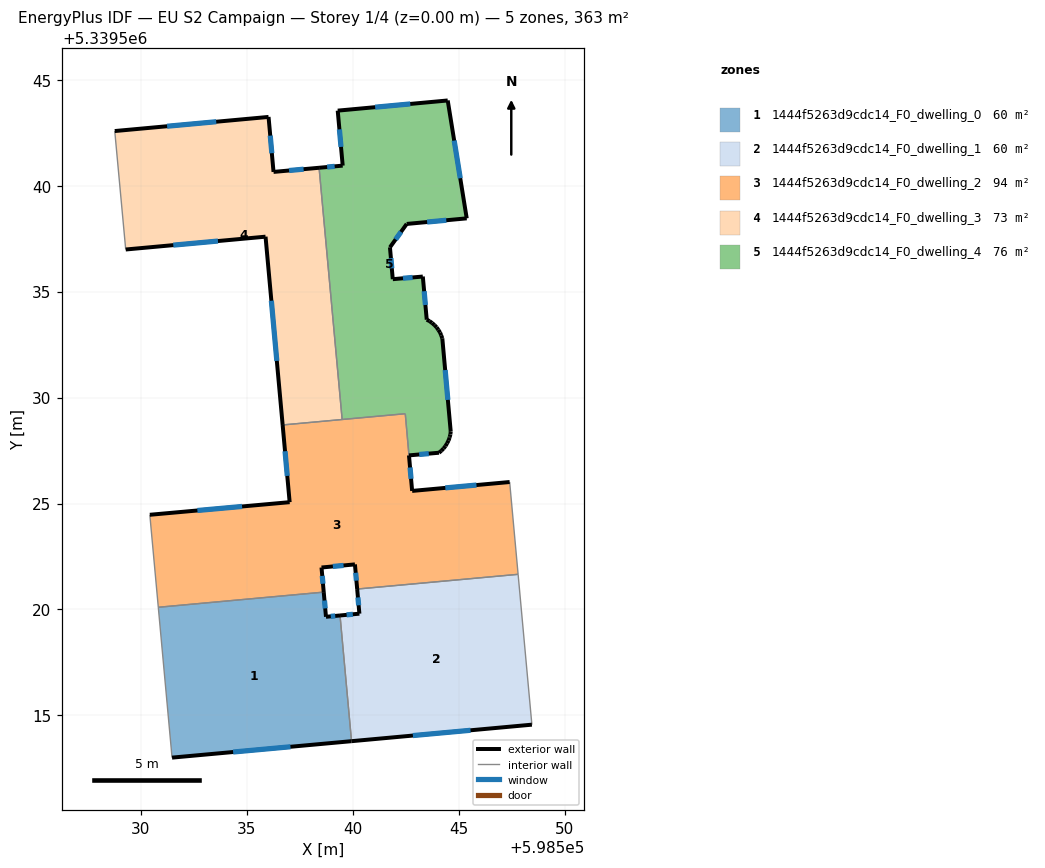
=== STOREY PLAN SPEC (per zone: floor XY polygon, exterior-wall plan segments, windows/doors) ===
zone 1: 1444f5263d9cdc14_F0_dwelling_0  (59.8 m²)
  floor: (598539.40, 5339519.72) (598539.94, 5339513.79) (598531.47, 5339513.01) (598530.82, 5339520.10) (598538.63, 5339520.82) (598538.73, 5339519.66)
  exterior wall: (598539.40, 5339519.72) – (598538.73, 5339519.66)  [0.7 m]
    window: (598539.17, 5339519.70) – (598538.96, 5339519.68)  [0.2 m²]
  exterior wall: (598531.47, 5339513.01) – (598539.94, 5339513.79)  [8.5 m]
    window: (598534.35, 5339513.27) – (598537.06, 5339513.52)  [2.6 m²]
  exterior wall: (598538.73, 5339519.66) – (598538.63, 5339520.82)  [1.2 m]
    window: (598538.70, 5339520.05) – (598538.67, 5339520.42)  [0.4 m²]
  interior walls: 3
zone 2: 1444f5263d9cdc14_F0_dwelling_1  (59.8 m²)
  floor: (598547.80, 5339521.66) (598548.45, 5339514.56) (598539.94, 5339513.79) (598539.40, 5339519.72) (598540.31, 5339519.80) (598540.21, 5339520.96)
  exterior wall: (598539.94, 5339513.79) – (598548.45, 5339514.56)  [8.5 m]
    window: (598542.84, 5339514.05) – (598545.56, 5339514.30)  [2.6 m²]
  exterior wall: (598540.31, 5339519.80) – (598539.40, 5339519.72)  [0.9 m]
    window: (598540.00, 5339519.77) – (598539.71, 5339519.75)  [0.3 m²]
  exterior wall: (598540.21, 5339520.96) – (598540.31, 5339519.80)  [1.2 m]
    window: (598540.24, 5339520.57) – (598540.28, 5339520.20)  [0.4 m²]
  interior walls: 3
zone 3: 1444f5263d9cdc14_F0_dwelling_2  (94.0 m²)
  floor: (598547.40, 5339526.01) (598547.80, 5339521.66) (598540.21, 5339520.96) (598540.10, 5339522.13) (598538.52, 5339521.98) (598538.63, 5339520.82) (598530.82, 5339520.10) (598530.42, 5339524.47) (598537.02, 5339525.06) (598536.69, 5339528.71) (598542.47, 5339529.24) (598542.80, 5339525.59)
  exterior wall: (598540.10, 5339522.13) – (598540.21, 5339520.96)  [1.2 m]
    window: (598540.14, 5339521.73) – (598540.17, 5339521.36)  [0.4 m²]
  exterior wall: (598538.52, 5339521.98) – (598540.10, 5339522.13)  [1.6 m]
    window: (598539.06, 5339522.03) – (598539.56, 5339522.08)  [0.5 m²]
  exterior wall: (598538.63, 5339520.82) – (598538.52, 5339521.98)  [1.2 m]
    window: (598538.59, 5339521.21) – (598538.56, 5339521.59)  [0.4 m²]
  exterior wall: (598537.02, 5339525.06) – (598530.42, 5339524.47)  [6.6 m]
    window: (598534.78, 5339524.86) – (598532.67, 5339524.67)  [2.0 m²]
  exterior wall: (598536.69, 5339528.71) – (598537.02, 5339525.06)  [3.7 m]
    window: (598536.80, 5339527.47) – (598536.91, 5339526.30)  [1.1 m²]
  exterior wall: (598547.40, 5339526.01) – (598542.80, 5339525.59)  [4.6 m]
    window: (598545.84, 5339525.87) – (598544.37, 5339525.74)  [1.4 m²]
  exterior wall: (598542.80, 5339525.59) – (598542.65, 5339527.27)  [1.7 m]
    window: (598542.75, 5339526.17) – (598542.70, 5339526.70)  [0.5 m²]
  interior walls: 7
zone 4: 1444f5263d9cdc14_F0_dwelling_3  (72.5 m²)
  floor: (598538.41, 5339540.84) (598539.50, 5339528.96) (598536.69, 5339528.71) (598535.88, 5339537.59) (598529.28, 5339536.99) (598528.77, 5339542.58) (598536.03, 5339543.24) (598536.26, 5339540.65)
  exterior wall: (598529.28, 5339536.99) – (598535.88, 5339537.59)  [6.6 m]
    window: (598531.53, 5339537.19) – (598533.64, 5339537.39)  [2.0 m²]
  exterior wall: (598536.03, 5339543.24) – (598528.77, 5339542.58)  [7.3 m]
    window: (598533.56, 5339543.02) – (598531.24, 5339542.80)  [2.2 m²]
  exterior wall: (598536.26, 5339540.65) – (598536.03, 5339543.24)  [2.6 m]
    window: (598536.18, 5339541.53) – (598536.10, 5339542.36)  [0.8 m²]
  exterior wall: (598538.41, 5339540.84) – (598536.26, 5339540.65)  [2.2 m]
    window: (598537.68, 5339540.78) – (598536.99, 5339540.72)  [0.7 m²]
  exterior wall: (598535.88, 5339537.59) – (598536.69, 5339528.71)  [8.9 m]
    window: (598536.16, 5339534.57) – (598536.42, 5339531.73)  [2.7 m²]
  interior walls: 3
zone 5: 1444f5263d9cdc14_F0_dwelling_4  (76.4 m²)
  floor: (598544.48, 5339544.02) (598545.38, 5339538.46) (598542.54, 5339538.19) (598541.75, 5339537.09) (598541.89, 5339535.59) (598543.31, 5339535.71) (598543.49, 5339533.68) (598543.62, 5339533.61) (598543.74, 5339533.52) (598543.85, 5339533.42) (598543.96, 5339533.31) (598544.04, 5339533.20) (598544.12, 5339533.07) (598544.17, 5339532.94) (598544.22, 5339532.80) (598544.62, 5339528.39) (598544.61, 5339528.27) (598544.60, 5339528.26) (598544.58, 5339528.15) (598544.57, 5339528.11) (598544.52, 5339527.97) (598544.45, 5339527.84) (598544.37, 5339527.71) (598544.29, 5339527.60) (598544.18, 5339527.49) (598544.07, 5339527.40) (598542.65, 5339527.27) (598542.48, 5339529.24) (598539.50, 5339528.96) (598538.41, 5339540.84) (598539.52, 5339540.95) (598539.29, 5339543.54)
  exterior wall: (598544.52, 5339527.97) – (598544.57, 5339528.11)  [0.1 m]
  exterior wall: (598544.45, 5339527.84) – (598544.52, 5339527.97)  [0.1 m]
  exterior wall: (598544.37, 5339527.71) – (598544.45, 5339527.84)  [0.2 m]
  exterior wall: (598544.29, 5339527.60) – (598544.37, 5339527.71)  [0.1 m]
  exterior wall: (598544.18, 5339527.49) – (598544.29, 5339527.60)  [0.2 m]
  exterior wall: (598544.07, 5339527.40) – (598544.18, 5339527.49)  [0.1 m]
  exterior wall: (598542.65, 5339527.27) – (598544.07, 5339527.40)  [1.4 m]
    window: (598543.13, 5339527.31) – (598543.59, 5339527.35)  [0.4 m²]
  exterior wall: (598539.52, 5339540.95) – (598538.41, 5339540.84)  [1.1 m]
    window: (598539.14, 5339540.91) – (598538.79, 5339540.88)  [0.3 m²]
  exterior wall: (598539.29, 5339543.54) – (598539.52, 5339540.95)  [2.6 m]
    window: (598539.37, 5339542.66) – (598539.44, 5339541.83)  [0.8 m²]
  exterior wall: (598544.48, 5339544.02) – (598539.29, 5339543.54)  [5.2 m]
    window: (598542.71, 5339543.86) – (598541.06, 5339543.70)  [1.6 m²]
  exterior wall: (598545.38, 5339538.46) – (598544.48, 5339544.02)  [5.6 m]
    window: (598545.07, 5339540.35) – (598544.79, 5339542.13)  [1.7 m²]
  exterior wall: (598542.54, 5339538.19) – (598545.38, 5339538.46)  [2.8 m]
    window: (598543.51, 5339538.28) – (598544.41, 5339538.37)  [0.9 m²]
  exterior wall: (598541.75, 5339537.09) – (598542.54, 5339538.19)  [1.4 m]
    window: (598542.02, 5339537.47) – (598542.28, 5339537.82)  [0.4 m²]
  exterior wall: (598541.89, 5339535.59) – (598541.75, 5339537.09)  [1.5 m]
    window: (598541.84, 5339536.10) – (598541.80, 5339536.58)  [0.5 m²]
  exterior wall: (598543.31, 5339535.71) – (598541.89, 5339535.59)  [1.4 m]
    window: (598542.82, 5339535.67) – (598542.37, 5339535.63)  [0.4 m²]
  exterior wall: (598543.49, 5339533.68) – (598543.31, 5339535.71)  [2.0 m]
    window: (598543.43, 5339534.37) – (598543.37, 5339535.02)  [0.6 m²]
  exterior wall: (598543.62, 5339533.61) – (598543.49, 5339533.68)  [0.1 m]
  exterior wall: (598543.74, 5339533.52) – (598543.62, 5339533.61)  [0.2 m]
  exterior wall: (598543.85, 5339533.42) – (598543.74, 5339533.52)  [0.1 m]
  exterior wall: (598543.96, 5339533.31) – (598543.85, 5339533.42)  [0.1 m]
  exterior wall: (598544.04, 5339533.20) – (598543.96, 5339533.31)  [0.1 m]
  exterior wall: (598544.12, 5339533.07) – (598544.04, 5339533.20)  [0.2 m]
  exterior wall: (598544.17, 5339532.94) – (598544.12, 5339533.07)  [0.1 m]
  exterior wall: (598544.22, 5339532.80) – (598544.17, 5339532.94)  [0.1 m]
  exterior wall: (598544.62, 5339528.39) – (598544.22, 5339532.80)  [4.4 m]
    window: (598544.49, 5339529.89) – (598544.36, 5339531.30)  [1.4 m²]
  exterior wall: (598544.61, 5339528.27) – (598544.62, 5339528.39)  [0.1 m]
  exterior wall: (598544.60, 5339528.26) – (598544.61, 5339528.27)  [0.0 m]
  exterior wall: (598544.58, 5339528.15) – (598544.60, 5339528.26)  [0.1 m]
  exterior wall: (598544.57, 5339528.11) – (598544.58, 5339528.15)  [0.0 m]
  interior walls: 3

=== DERIVED (storey summary) ===
Building: EU S2 Campaign
Storey: 1 of 4  (floor level z = 0.00 m)
Storey gross floor area: 362.5 m²
Zones on this storey: 5
  - 1444f5263d9cdc14_F0_dwelling_0: floor 59.8 m²; exterior wall 10.3 m (31.0 m²); 3 window(s) 3.2 m²; WWR 10.2%
  - 1444f5263d9cdc14_F0_dwelling_1: floor 59.8 m²; exterior wall 10.6 m (31.9 m²); 3 window(s) 3.3 m²; WWR 10.2%
  - 1444f5263d9cdc14_F0_dwelling_2: floor 94.0 m²; exterior wall 20.5 m (61.5 m²); 7 window(s) 6.3 m²; WWR 10.2%
  - 1444f5263d9cdc14_F0_dwelling_3: floor 72.5 m²; exterior wall 27.6 m (82.8 m²); 5 window(s) 8.5 m²; WWR 10.2%
  - 1444f5263d9cdc14_F0_dwelling_4: floor 76.4 m²; exterior wall 32.0 m (95.9 m²); 11 window(s) 9.1 m²; WWR 9.5%
Zone adjacency (shared interzone walls):
  - 1444f5263d9cdc14_F0_dwelling_0 ↔ 1444f5263d9cdc14_F0_dwelling_1
  - 1444f5263d9cdc14_F0_dwelling_0 ↔ 1444f5263d9cdc14_F0_dwelling_2
  - 1444f5263d9cdc14_F0_dwelling_1 ↔ 1444f5263d9cdc14_F0_dwelling_2
  - 1444f5263d9cdc14_F0_dwelling_2 ↔ 1444f5263d9cdc14_F0_dwelling_3
  - 1444f5263d9cdc14_F0_dwelling_2 ↔ 1444f5263d9cdc14_F0_dwelling_4
  - 1444f5263d9cdc14_F0_dwelling_3 ↔ 1444f5263d9cdc14_F0_dwelling_4